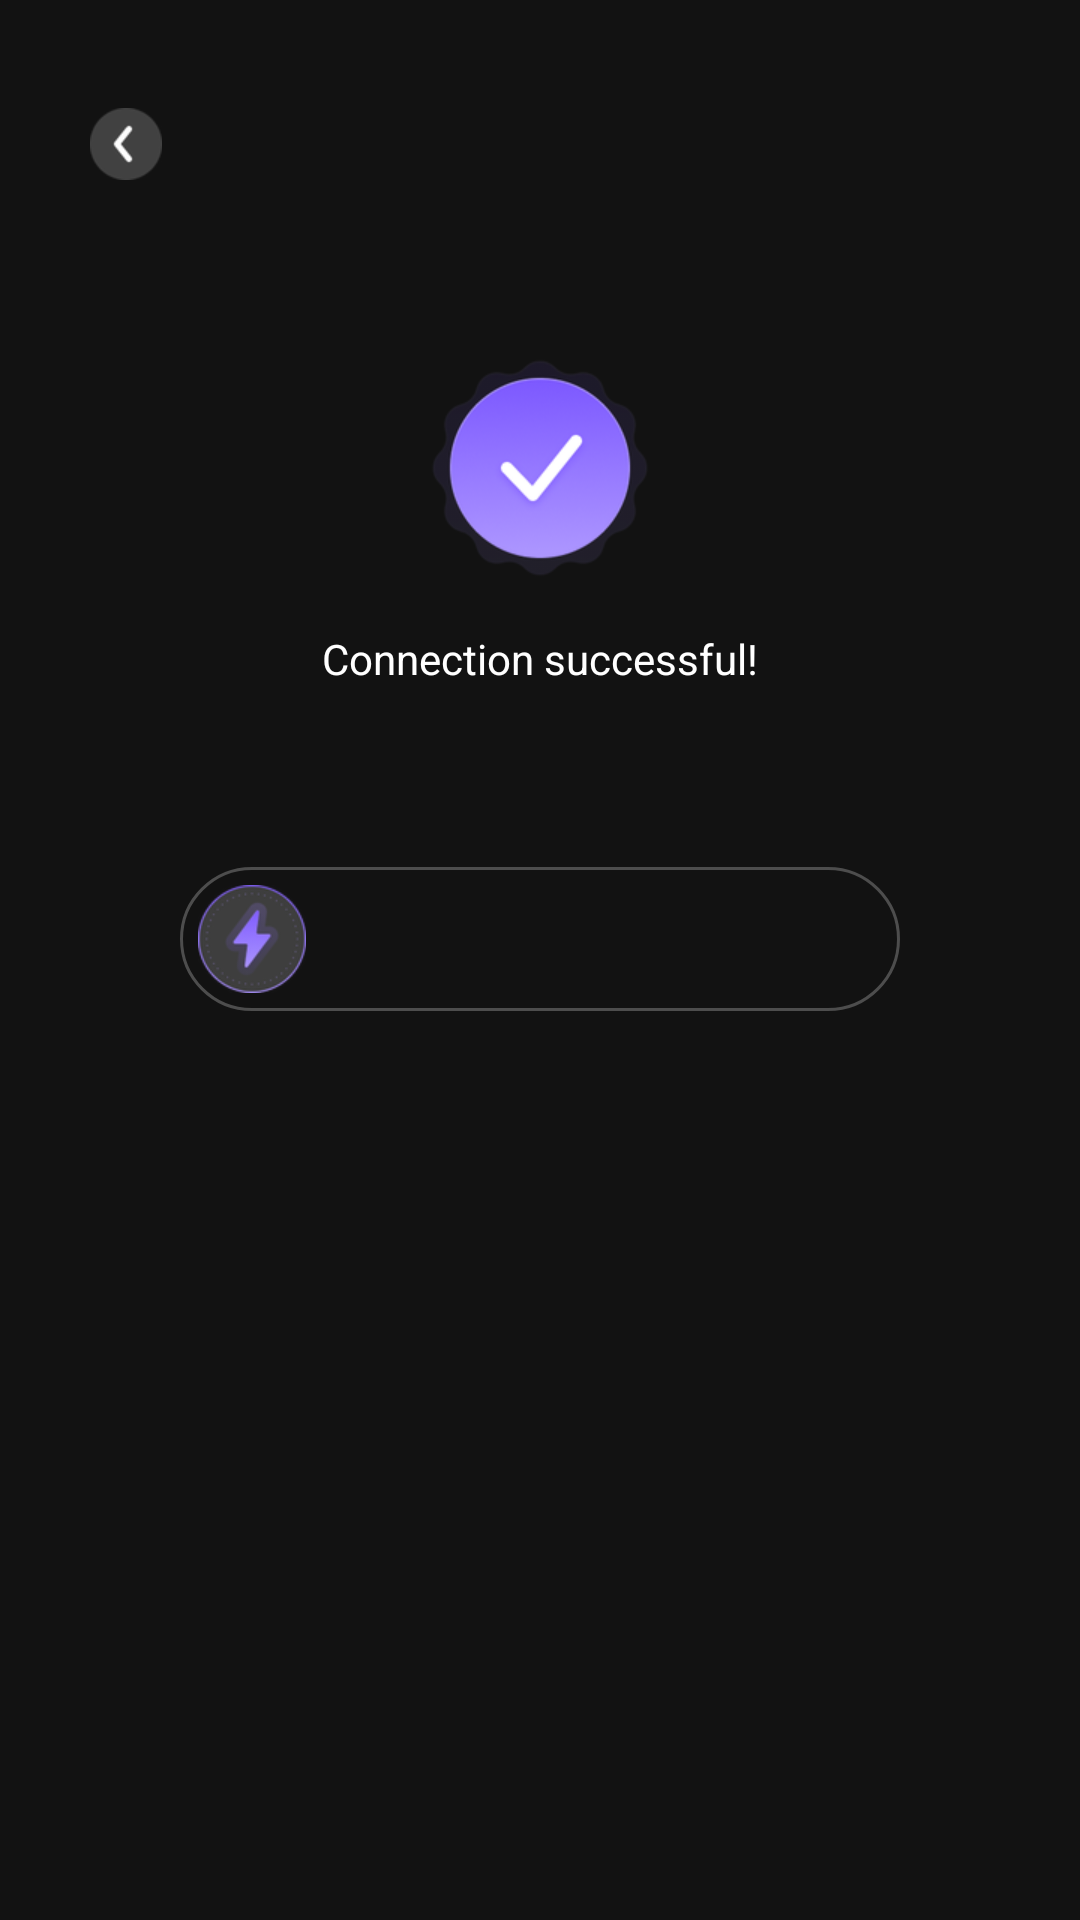

Layout XML and referenced resources for this Android screen:
<!-- AndroidManifest.xml: application theme Theme.TriceVpn -->
<!-- res/layout/last_ac_layout.xml -->
<?xml version="1.0" encoding="utf-8"?>
<androidx.constraintlayout.widget.ConstraintLayout xmlns:android="http://schemas.android.com/apk/res/android"
    xmlns:app="http://schemas.android.com/apk/res-auto"
    xmlns:tools="http://schemas.android.com/tools"
    android:layout_width="match_parent"
    android:layout_height="match_parent">

    <androidx.appcompat.widget.AppCompatImageView
        android:id="@+id/returnIcon"
        android:layout_width="44dp"
        android:layout_height="44dp"
        android:scaleType="centerInside"
        android:layout_marginStart="20dp"
        android:layout_marginTop="26dp"
        android:src="@mipmap/return_icon"
        app:layout_constraintStart_toStartOf="parent"
        app:layout_constraintTop_toTopOf="parent" />

    <androidx.appcompat.widget.AppCompatImageView
        android:id="@+id/lastImage"
        android:layout_width="76dp"
        android:layout_height="76dp"
        android:layout_marginTop="48dp"
        android:src="@mipmap/last_ok"
        app:layout_constraintEnd_toEndOf="parent"
        app:layout_constraintStart_toStartOf="parent"
        app:layout_constraintTop_toBottomOf="@id/returnIcon" />

    <androidx.appcompat.widget.AppCompatTextView
        android:id="@+id/lastText"
        android:layout_width="wrap_content"
        android:layout_height="wrap_content"
        android:layout_marginTop="16dp"
        android:text="Connection successful!"
        android:textColor="@color/white"
        android:textSize="14sp"
        app:layout_constraintEnd_toEndOf="parent"
        app:layout_constraintStart_toStartOf="parent"
        app:layout_constraintTop_toBottomOf="@id/lastImage" />

    <androidx.constraintlayout.widget.ConstraintLayout
        android:id="@+id/lastInfoCl"
        android:layout_width="240dp"
        android:layout_height="48dp"
        android:layout_marginTop="60dp"
        android:background="@drawable/main_info_bg"
        app:layout_constraintEnd_toEndOf="parent"
        app:layout_constraintStart_toStartOf="parent"
        app:layout_constraintTop_toBottomOf="@id/lastText">

        <androidx.appcompat.widget.AppCompatImageView
            android:id="@+id/lastInfoImage"
            android:layout_width="36dp"
            android:layout_height="36dp"
            android:layout_marginStart="6dp"
            android:src="@mipmap/super_fast_servers"
            app:layout_constraintBottom_toBottomOf="parent"
            app:layout_constraintStart_toStartOf="parent"
            app:layout_constraintTop_toTopOf="parent" />

        <androidx.appcompat.widget.AppCompatTextView
            android:id="@+id/lastInfoName"
            android:layout_width="wrap_content"
            android:layout_height="wrap_content"
            android:layout_marginStart="8dp"
            android:textColor="@color/white"
            android:textSize="14sp"
            app:layout_constraintBottom_toBottomOf="parent"
            app:layout_constraintStart_toEndOf="@id/lastInfoImage"
            app:layout_constraintTop_toTopOf="parent"
            tools:text="United Kingdom" />

    </androidx.constraintlayout.widget.ConstraintLayout>


</androidx.constraintlayout.widget.ConstraintLayout>
<!-- resources referenced by this layout -->
<resources>
  <color name="white">#FFFFFFFF</color>
  <!-- drawable main_info_bg (drawable) -->
  <?xml version="1.0" encoding="utf-8"?>
  <shape xmlns:android="http://schemas.android.com/apk/res/android">
      <stroke
          android:width="1dp"
          android:color="#4D4D4D" />
      <corners android:radius="24dp" />
  
  </shape>
  <!-- mipmap last_ok: png bitmap (mipmap-xhdpi, 17878 bytes) -->
  <!-- mipmap return_icon: png bitmap (mipmap-xhdpi, 1481 bytes) -->
  <!-- mipmap super_fast_servers: png bitmap (mipmap-xhdpi, 7976 bytes) -->
  <style name="Theme.TriceVpn" parent="Theme.MaterialComponents.NoActionBar">
          <item name="android:windowTranslucentStatus">true</item>
          <item name="android:windowTranslucentNavigation">true</item>
      </style>
</resources>
